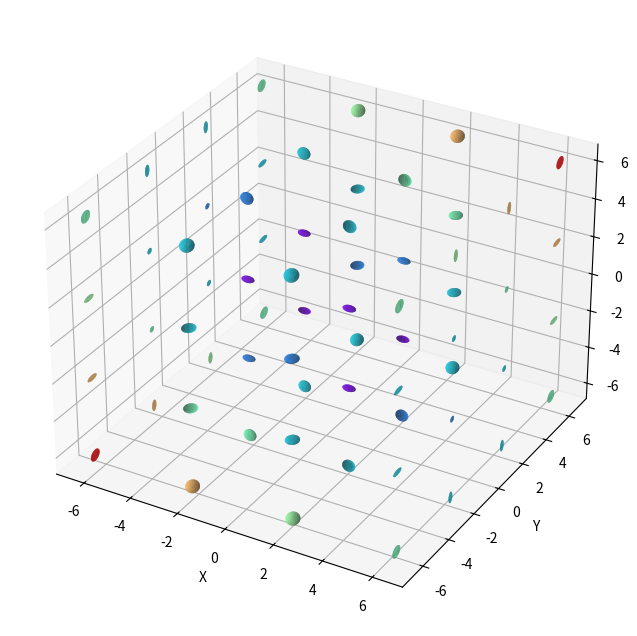

The script that saved this image:
import numpy as np
import matplotlib.pyplot as plt
from mpl_toolkits.mplot3d import Axes3D

def get_von_Mises_stress(stress_tensor):
    """
    stress_tensor: shape (3,3,...)
    """
    # diagonal
    s11, s22, s33 = stress_tensor[0,0], stress_tensor[1,1], stress_tensor[2,2]
    # off-diagonal
    s12, s13, s23 = stress_tensor[0,1], stress_tensor[0,2], stress_tensor[1,2]

    vm = np.sqrt(
        0.5 * ((s11 - s22)**2 + (s22 - s33)**2 + (s11 - s33)**2)
        + 3*(s12**2 + s13**2 + s23**2)
    )
    return vm

def get_colormap_ratio_on_stress(value, limits):
    vmin, vmax = limits
    return (value - vmin) / (vmax - vmin + 1e-12)  # normalize

def plot_ellipsoid(center, data, limits, radius=0.3, n_points=20, cmap=plt.cm.rainbow):
    # Base sphere
    u = np.linspace(0, 2 * np.pi, n_points)
    v = np.linspace(0, np.pi, n_points)
    x = np.outer(np.cos(u), np.sin(v))
    y = np.outer(np.sin(u), np.sin(v))
    z = np.outer(np.ones_like(u), np.cos(v))

    # Scale according to tensor (based on eigenvalues/eigenvectors)
    eigvals, eigvecs = np.linalg.eigh(data)
    ellipsoid = np.array([x.flatten(), y.flatten(), z.flatten()])
    ellipsoid = eigvecs @ np.diag(np.abs(eigvals) * radius) @ ellipsoid

    x_e = ellipsoid[0].reshape(n_points, n_points) + center[0]
    y_e = ellipsoid[1].reshape(n_points, n_points) + center[1]
    z_e = ellipsoid[2].reshape(n_points, n_points) + center[2]

    # Color based on stress
    vm = get_von_Mises_stress(data)
    color_ratio = get_colormap_ratio_on_stress(vm, limits)
    color = cmap(color_ratio)

    return x_e, y_e, z_e, color

def main():
    x = np.linspace(-2*np.pi, 2*np.pi, 4)  # fewer points for faster computation
    y = np.linspace(-2*np.pi, 2*np.pi, 4)
    z = np.linspace(-2*np.pi, 2*np.pi, 4)

    X, Y, Z = np.meshgrid(x, y, z, indexing="ij")

    stress_tensor = np.array([
        [np.sin(X), X + Y, X + Z],
        [np.zeros_like(X), np.cos(Y), Y + Z],
        [np.zeros_like(X), np.zeros_like(Y), np.cos(Z)]
    ])

    vm_stress = get_von_Mises_stress(stress_tensor)
    limits = [np.min(vm_stress), np.max(vm_stress)]

    fig = plt.figure(figsize=(10, 8))
    ax = fig.add_subplot(111, projection="3d")

    for i in range(x.size):
        for j in range(y.size):
            for k in range(z.size):
                center = [x[i], y[j], z[k]]
                data = stress_tensor[:, :, i, j, k]
                x_e, y_e, z_e, color = plot_ellipsoid(center, data, limits, radius=0.3)
                ax.plot_surface(x_e, y_e, z_e, color=color, linewidth=0, alpha=0.8)

    ax.set_xlabel("X")
    ax.set_ylabel("Y")
    ax.set_zlabel("Z")
    plt.show()

if __name__ == "__main__":
    main()
